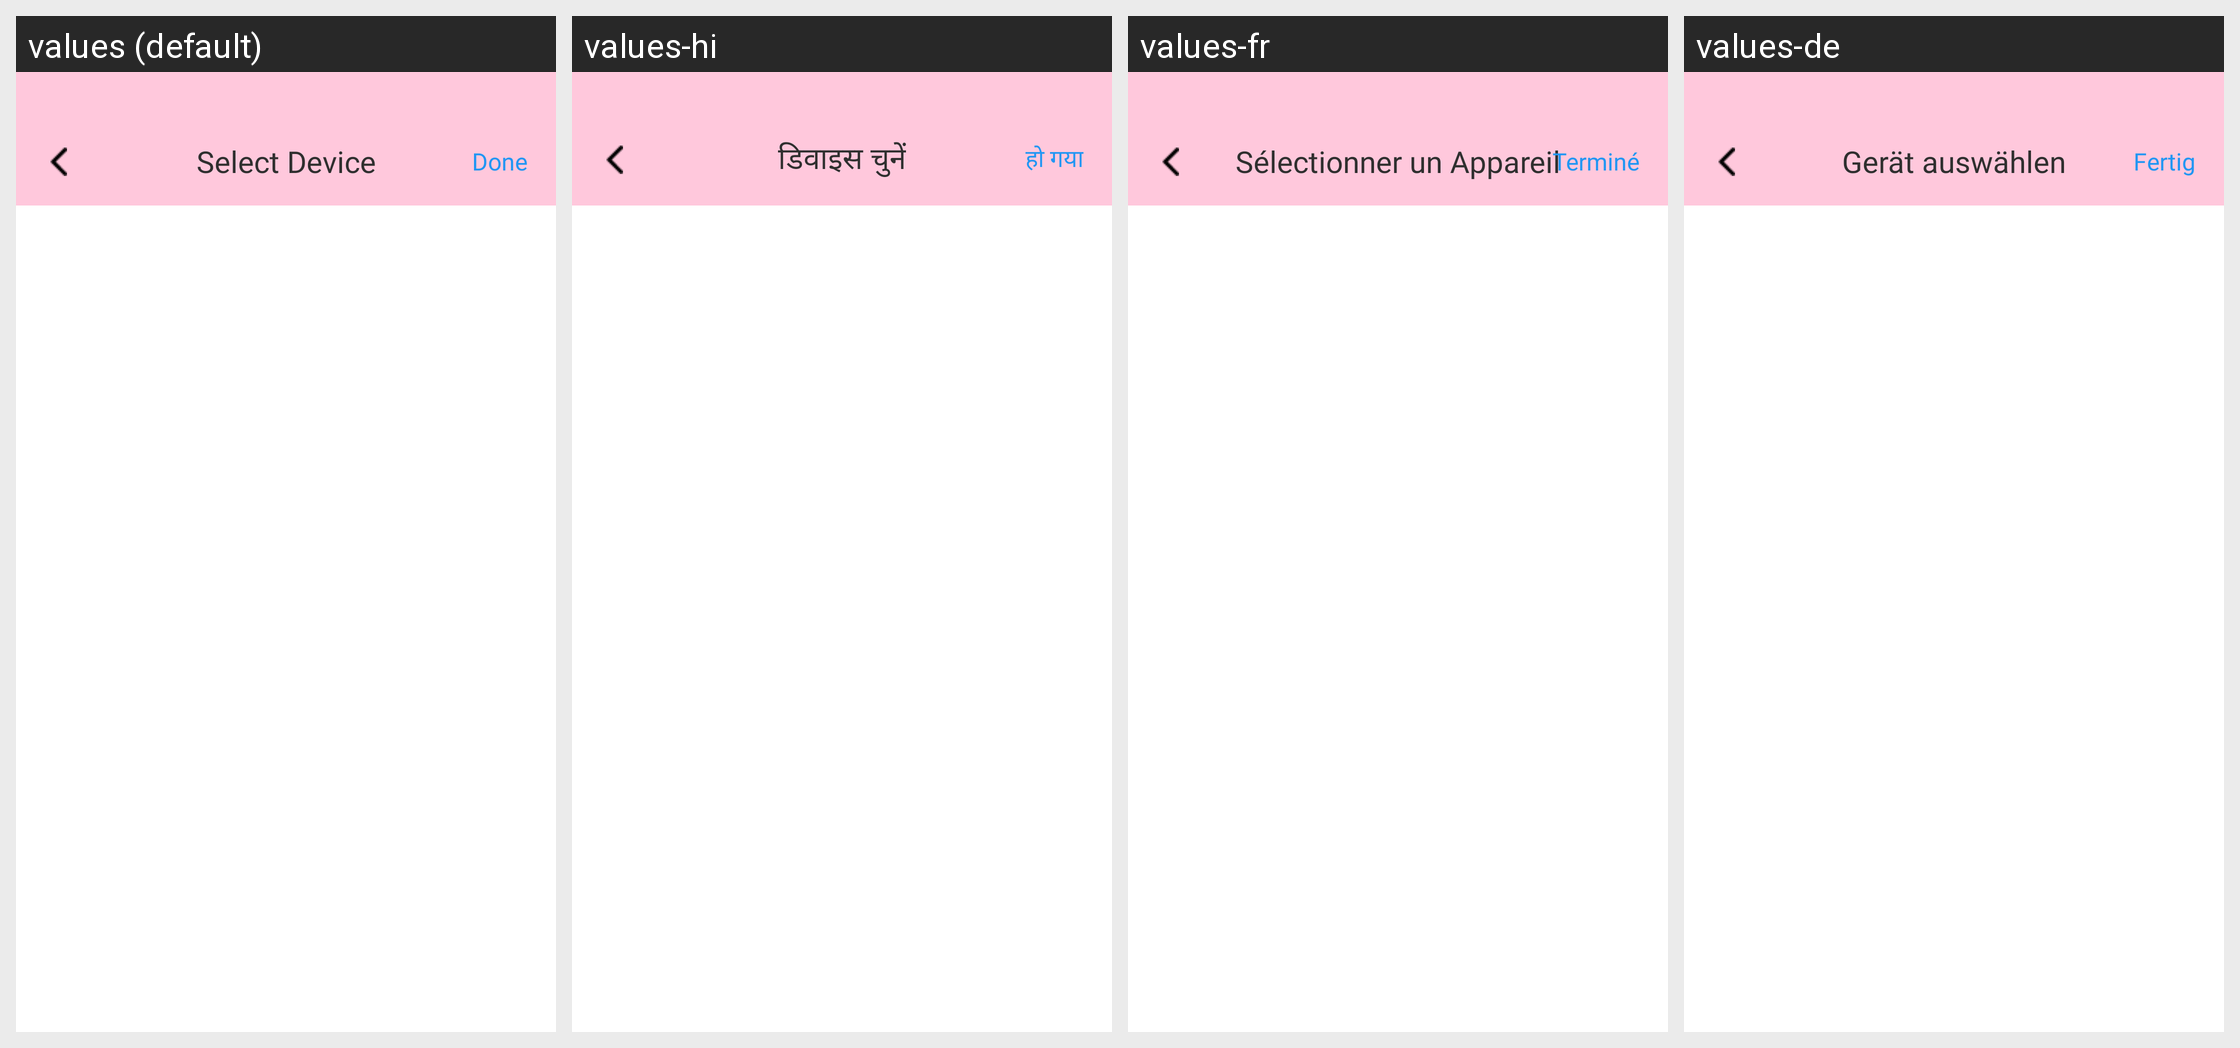

For this localized Android screen grid, give each drawn string resource with its value in every locale shown.
Android screen res/layout/activity_select_device.xml rendered under 4 locales, left to right: values (default), values-hi, values-fr, values-de. Device: Nexus 5 (rendered at 1080×1920; each locale shown at half size, 540×960, under a caption strip naming it); theme Theme.ST069_FakeCallPhonePrank.
Other locales in the repository, not shown: values-es, values-in, values-pt.
Strings drawn on this screen, with the default value and each locale's value (text and hints the layout hard-codes, and strings that could not be matched under every locale, appear in the picture but are not listed):

select_device
  values: Select Device
  values-hi: डिवाइस चुनें
  values-fr: Sélectionner un Appareil
  values-de: Gerät auswählen

done
  values: Done
  values-hi: हो गया
  values-fr: Terminé
  values-de: Fertig
